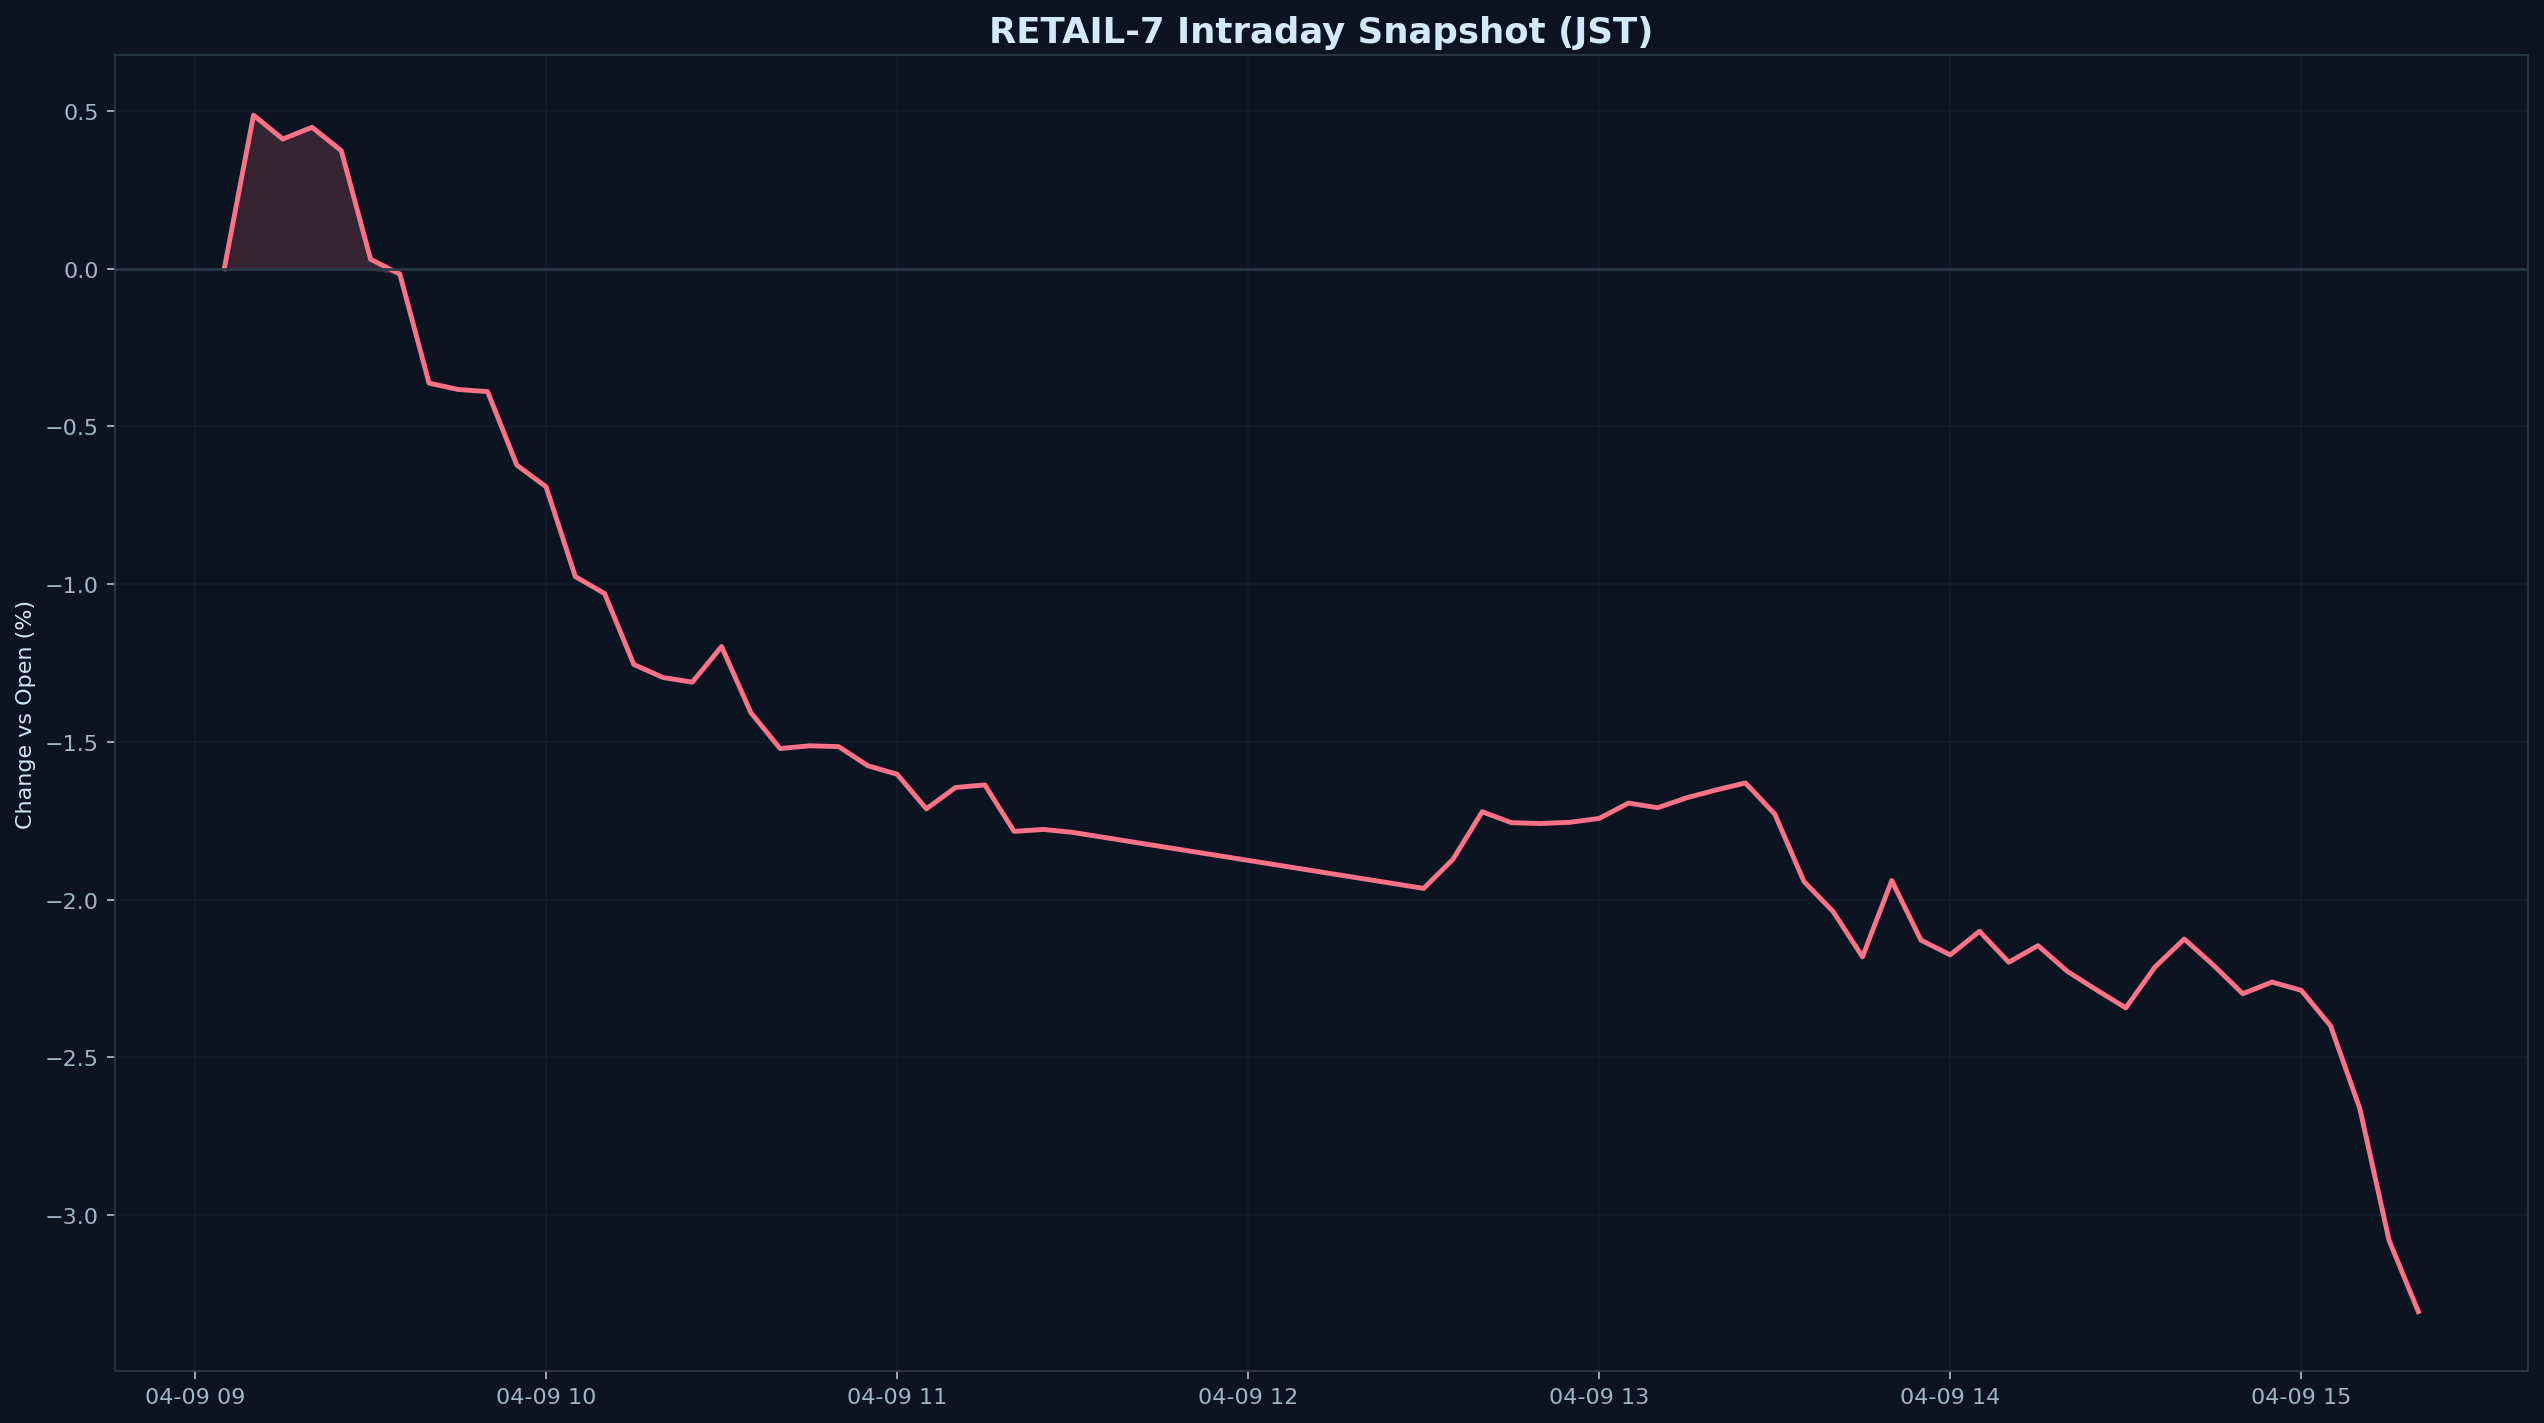

The table this chart was drawn from, first rows:
datetime_jst, pct
2026-04-09 09:05:00+09:00, 0.000000
2026-04-09 09:10:00+09:00, 0.4865
2026-04-09 09:15:00+09:00, 0.4107
2026-04-09 09:20:00+09:00, 0.448
2026-04-09 09:25:00+09:00, 0.3739
2026-04-09 09:30:00+09:00, 0.02978
2026-04-09 09:35:00+09:00, -0.0171
2026-04-09 09:40:00+09:00, -0.3629
2026-04-09 09:45:00+09:00, -0.3831
2026-04-09 09:50:00+09:00, -0.3899
2026-04-09 09:55:00+09:00, -0.6226
2026-04-09 10:00:00+09:00, -0.6915
2026-04-09 10:05:00+09:00, -0.9761
2026-04-09 10:10:00+09:00, -1.03
2026-04-09 10:15:00+09:00, -1.255
2026-04-09 10:20:00+09:00, -1.296
2026-04-09 10:25:00+09:00, -1.311
2026-04-09 10:30:00+09:00, -1.198
2026-04-09 10:35:00+09:00, -1.407
2026-04-09 10:40:00+09:00, -1.521
2026-04-09 10:45:00+09:00, -1.512
2026-04-09 10:50:00+09:00, -1.515
2026-04-09 10:55:00+09:00, -1.576
2026-04-09 11:00:00+09:00, -1.602
2026-04-09 11:05:00+09:00, -1.712
2026-04-09 11:10:00+09:00, -1.644
2026-04-09 11:15:00+09:00, -1.636
2026-04-09 11:20:00+09:00, -1.784
2026-04-09 11:25:00+09:00, -1.778
2026-04-09 11:30:00+09:00, -1.787
2026-04-09 12:30:00+09:00, -1.964
2026-04-09 12:35:00+09:00, -1.872
2026-04-09 12:40:00+09:00, -1.721
2026-04-09 12:45:00+09:00, -1.756
2026-04-09 12:50:00+09:00, -1.759
2026-04-09 12:55:00+09:00, -1.755
2026-04-09 13:00:00+09:00, -1.743
2026-04-09 13:05:00+09:00, -1.694
2026-04-09 13:10:00+09:00, -1.709
2026-04-09 13:15:00+09:00, -1.677
2026-04-09 13:20:00+09:00, -1.652
2026-04-09 13:25:00+09:00, -1.63
2026-04-09 13:30:00+09:00, -1.728
2026-04-09 13:35:00+09:00, -1.943
2026-04-09 13:40:00+09:00, -2.038
2026-04-09 13:45:00+09:00, -2.181
2026-04-09 13:50:00+09:00, -1.939
2026-04-09 13:55:00+09:00, -2.128
2026-04-09 14:00:00+09:00, -2.175
2026-04-09 14:05:00+09:00, -2.1
2026-04-09 14:10:00+09:00, -2.198
2026-04-09 14:15:00+09:00, -2.146
2026-04-09 14:20:00+09:00, -2.227
2026-04-09 14:25:00+09:00, -2.286
2026-04-09 14:30:00+09:00, -2.343
2026-04-09 14:35:00+09:00, -2.213
2026-04-09 14:40:00+09:00, -2.125
2026-04-09 14:45:00+09:00, -2.208
2026-04-09 14:50:00+09:00, -2.298
2026-04-09 14:55:00+09:00, -2.261
... 5 more rows
